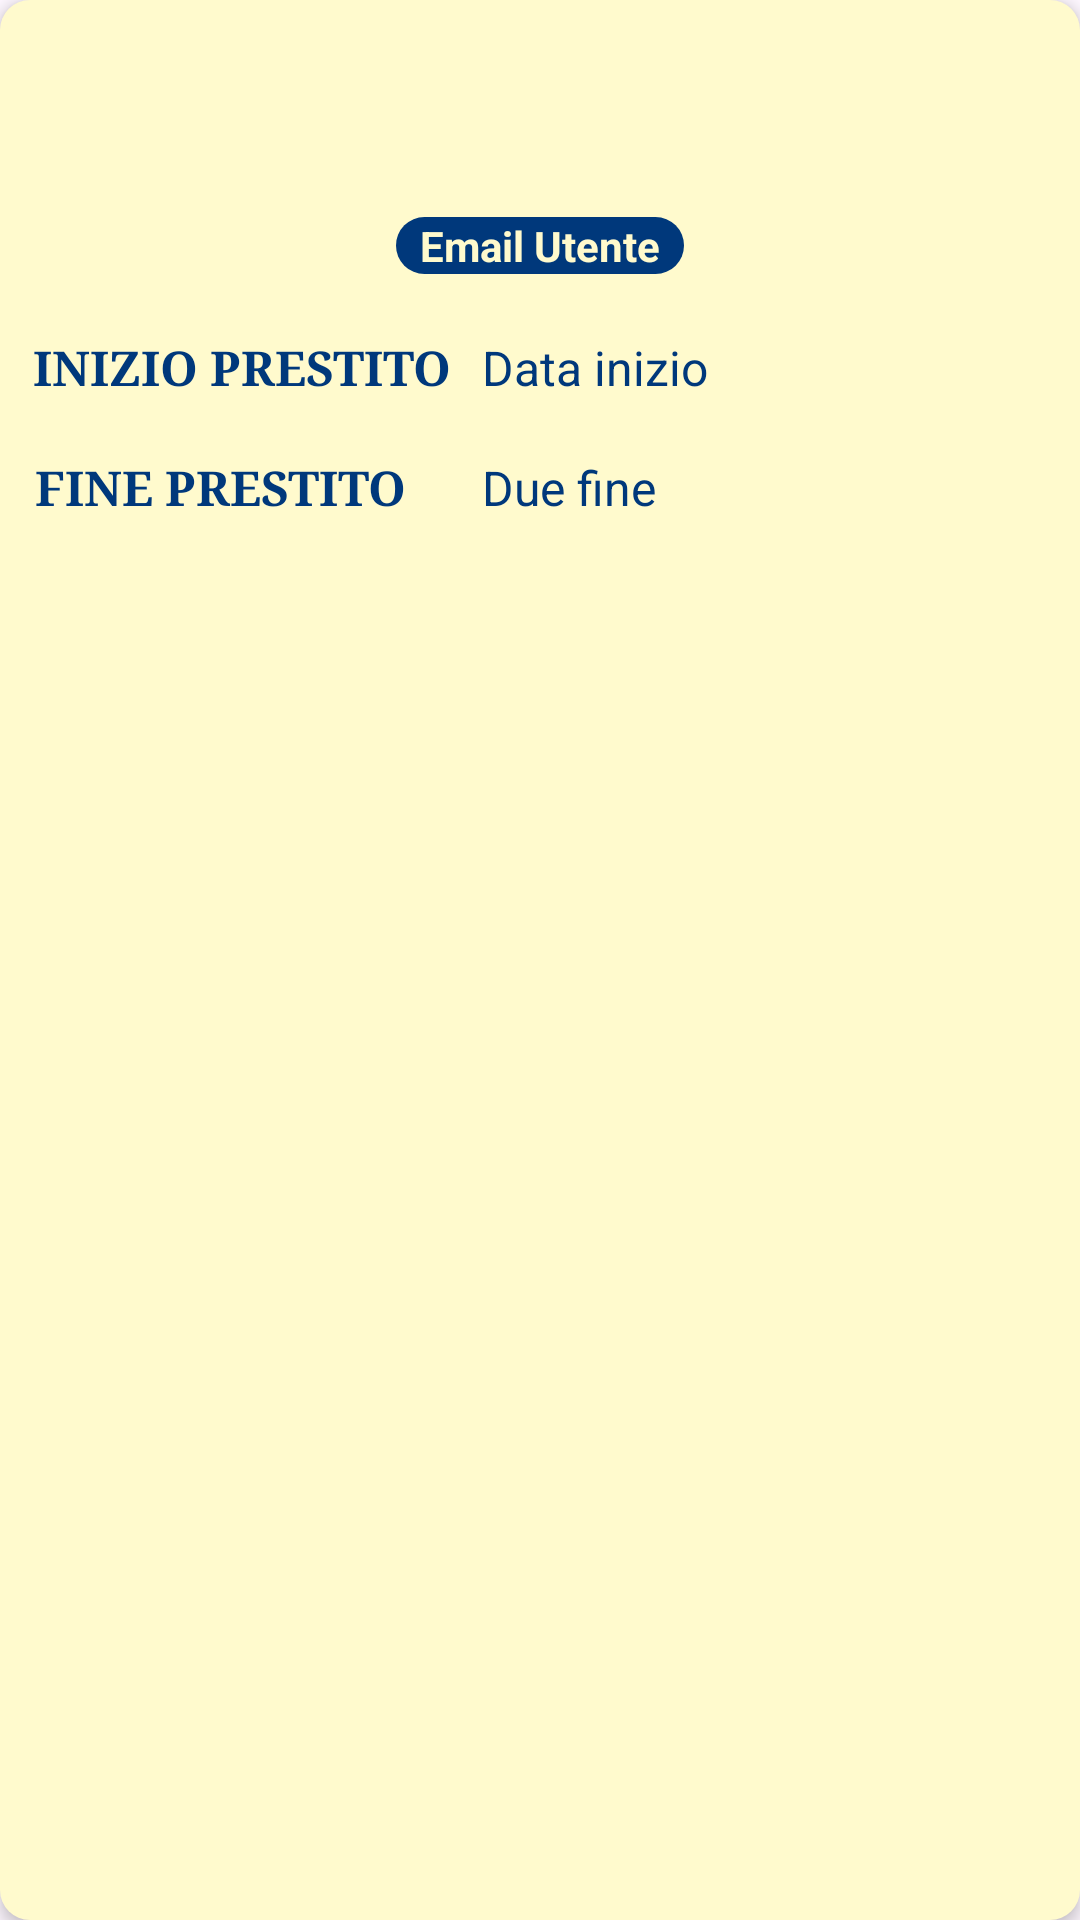

Android layout source for this screen:
<!-- AndroidManifest.xml: application theme Theme.TheLibrariansApp -->
<!-- res/layout/card_loan.xml -->
<?xml version="1.0" encoding="utf-8"?>
<androidx.constraintlayout.widget.ConstraintLayout xmlns:android="http://schemas.android.com/apk/res/android"
    xmlns:app="http://schemas.android.com/apk/res-auto"
    xmlns:tools="http://schemas.android.com/tools"
    android:layout_width="wrap_content"
    android:layout_height="wrap_content"
    android:layout_margin="8dp"
    android:background="@drawable/cardbook"
    android:elevation="3dp"
    tools:context=".activity.BookLoans">

    <TextView
        android:id="@+id/textViewEmailUserLoan"
        android:layout_width="wrap_content"
        android:layout_height="wrap_content"
        android:layout_marginBottom="19dp"
        android:background="@drawable/light_blue_background"
        android:paddingStart="8dp"
        android:paddingEnd="8dp"
        android:text="Email Utente"
        android:textColor="@color/lemon_cream"
        android:textStyle="bold"
        app:layout_constraintBottom_toBottomOf="parent"
        app:layout_constraintEnd_toEndOf="parent"
        app:layout_constraintStart_toStartOf="parent"
        app:layout_constraintTop_toTopOf="parent"
        app:layout_constraintVertical_bias="0.120000005"
        tools:ignore="MissingConstraints" />

    <TextView
        android:id="@+id/textViewDataLoan"
        android:layout_width="wrap_content"
        android:layout_height="wrap_content"
        android:layout_marginStart="10dp"
        android:layout_marginEnd="5dp"
        android:text="Data inizio"
        android:textColor="@color/navy"
        android:textSize="16sp"
        app:layout_constraintBottom_toBottomOf="@+id/textView7"
        app:layout_constraintEnd_toEndOf="parent"
        app:layout_constraintHorizontal_bias="0.0"
        app:layout_constraintStart_toEndOf="@+id/textView7"
        app:layout_constraintTop_toTopOf="@+id/textView7" />

    <TextView
        android:id="@+id/textViewDuaData"
        android:layout_width="wrap_content"
        android:layout_height="wrap_content"
        android:text="Due fine"
        android:textColor="@color/navy"
        android:textSize="16sp"
        app:layout_constraintBottom_toBottomOf="@+id/textView9"
        app:layout_constraintEnd_toEndOf="@+id/textViewDataLoan"
        app:layout_constraintHorizontal_bias="0.0"
        app:layout_constraintStart_toStartOf="@+id/textViewDataLoan"
        app:layout_constraintTop_toTopOf="@+id/textView9" />

    <TextView
        android:id="@+id/textView7"
        android:layout_width="wrap_content"
        android:layout_height="wrap_content"
        android:layout_marginTop="20dp"
        android:fontFamily="serif"
        android:text="INIZIO PRESTITO"
        android:textColor="@color/navy"
        android:textSize="16sp"
        android:textStyle="bold"
        app:layout_constraintBottom_toBottomOf="parent"
        app:layout_constraintEnd_toEndOf="parent"
        app:layout_constraintHorizontal_bias="0.05"
        app:layout_constraintStart_toStartOf="parent"
        app:layout_constraintTop_toBottomOf="@+id/textViewEmailUserLoan"
        app:layout_constraintVertical_bias="0.0" />

    <TextView
        android:id="@+id/textView9"
        android:layout_width="wrap_content"
        android:layout_height="wrap_content"
        android:layout_marginTop="60dp"
        android:fontFamily="serif"
        android:text="FINE PRESTITO"
        android:textColor="@color/navy"
        android:textSize="16sp"
        android:textStyle="bold"
        app:layout_constraintBottom_toBottomOf="parent"
        app:layout_constraintEnd_toEndOf="parent"
        app:layout_constraintHorizontal_bias="0.05"
        app:layout_constraintStart_toStartOf="parent"
        app:layout_constraintTop_toBottomOf="@+id/textViewEmailUserLoan"
        app:layout_constraintVertical_bias="0.0" />

</androidx.constraintlayout.widget.ConstraintLayout>
<!-- resources referenced by this layout -->
<resources>
  <color name="lemon_cream">#fffacd</color>
  <color name="navy">#00387b</color>
  <!-- drawable cardbook (drawable) -->
  <?xml version="1.0" encoding="utf-8"?>
  <shape xmlns:android="http://schemas.android.com/apk/res/android" android:shape="rectangle">
      <corners android:radius="10dp"/>
      <solid android:color="@color/lemon_cream"/>
  </shape>
  <!-- drawable light_blue_background (drawable) -->
  <?xml version="1.0" encoding="utf-8"?>
  <selector xmlns:android="http://schemas.android.com/apk/res/android">
  <item>
      <shape android:shape="rectangle">
          <solid android:color="@color/navy"/>
          <corners android:radius="50dp"/>
  
      </shape>
  </item>
  </selector>
  <style name="Theme.TheLibrariansApp" parent="Base.Theme.TheLibrariansApp" />
  <style name="Base.Theme.TheLibrariansApp" parent="Theme.Material3.DayNight.NoActionBar">
          
          
      </style>
</resources>
